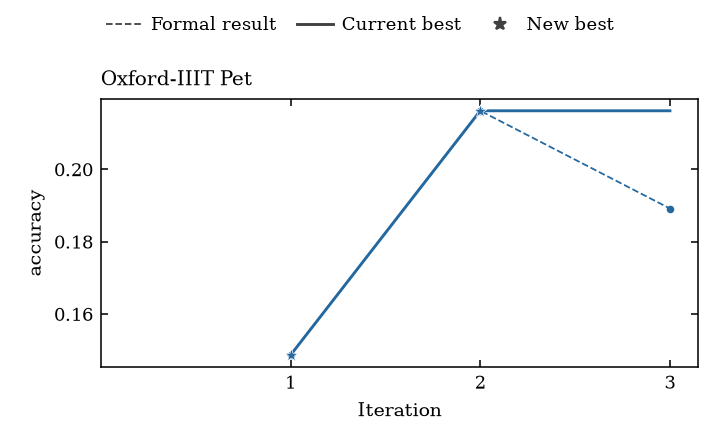

The file beside this chart, header and first rows:
iteration, exp_id, model, score, metric, direction, validity, status, source
1, multiscale_se_texture_net_iter_001_002, multiscale_se_texture_net, 0.1486, accuracy, higher, pass, success, runs/pet_demo_001/iter_001/iteration_001…
2, compact_pyramid_pool_net_iter_002_002, compact_pyramid_pool_net, 0.2162, accuracy, higher, pass, success, runs/pet_demo_001/iter_002/iteration_002…
3, antialiased_moment_pyramid_net_iter_003_…, antialiased_moment_pyramid_net, 0.1892, accuracy, higher, pass, success, runs/pet_demo_001/iter_003/iteration_003…
